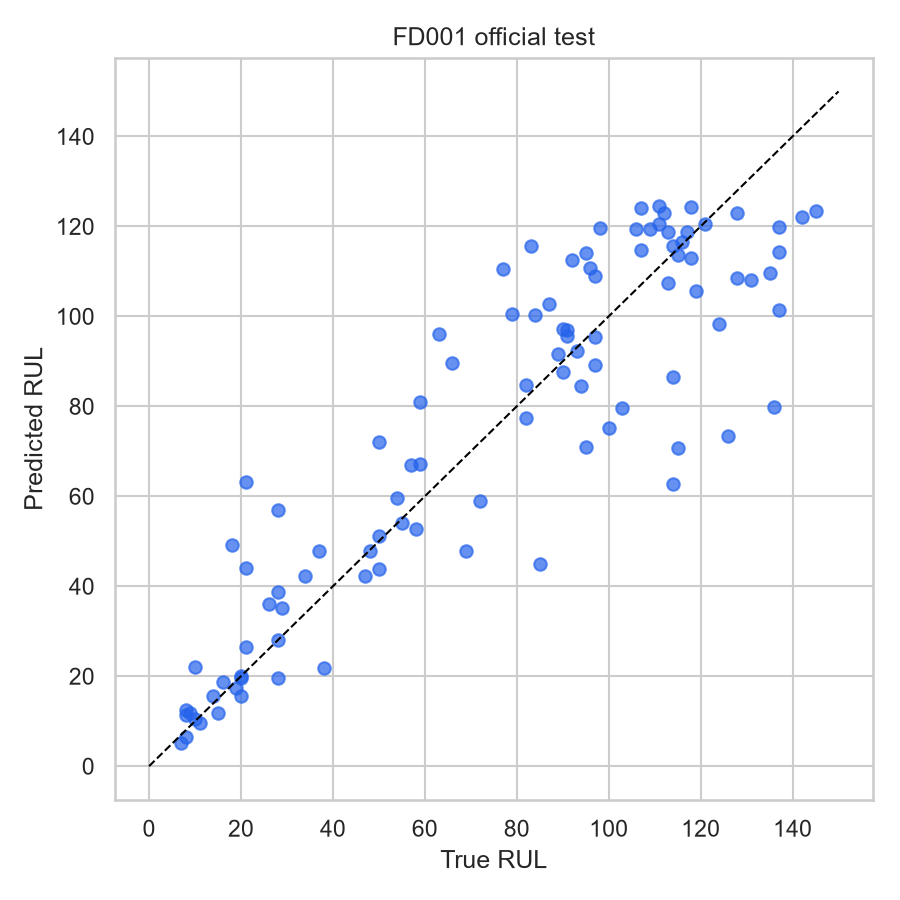

Source data for this figure (header and first rows):
unit_id, last_observed_cycle, RUL_true, RUL_pred, error
1, 31, 112, 123, 11.03
2, 49, 98, 119.6, 21.64
3, 126, 69, 47.74, -21.26
4, 106, 82, 77.39, -4.612
5, 98, 91, 95.63, 4.626
6, 105, 93, 92.25, -0.7471
7, 160, 91, 96.96, 5.957
8, 166, 95, 71, -24
9, 55, 111, 120.5, 9.547
10, 192, 96, 110.8, 14.76
11, 83, 97, 95.46, -1.54
12, 217, 124, 98.21, -25.79
13, 195, 95, 114.1, 19.14
14, 46, 107, 114.8, 7.845
15, 76, 83, 115.5, 32.53
16, 113, 84, 100.3, 16.31
17, 165, 50, 51.15, 1.147
18, 133, 28, 57.05, 29.05
19, 135, 87, 102.8, 15.81
20, 184, 16, 18.75, 2.746
21, 148, 57, 66.97, 9.967
22, 39, 111, 124.6, 13.6
23, 130, 113, 118.7, 5.691
24, 186, 20, 20.13, 0.132
25, 48, 145, 123.4, -21.65
26, 76, 119, 105.7, -13.35
27, 140, 66, 89.68, 23.68
28, 158, 97, 89.15, -7.853
29, 171, 90, 97.18, 7.184
30, 143, 115, 70.78, -44.22
31, 196, 8, 11.47, 3.473
32, 145, 48, 47.77, -0.2297
33, 50, 106, 119.4, 13.44
34, 203, 7, 5.261, -1.739
35, 198, 11, 9.524, -1.476
36, 126, 19, 17.28, -1.717
37, 121, 21, 63.12, 42.12
38, 125, 50, 43.77, -6.229
39, 37, 142, 122.2, -19.84
40, 133, 28, 28.14, 0.1402
41, 123, 18, 49.17, 31.17
42, 156, 10, 22.06, 12.06
43, 172, 59, 67.28, 8.278
44, 54, 109, 119.4, 10.43
45, 152, 114, 62.65, -51.35
46, 146, 47, 42.19, -4.807
47, 73, 135, 109.6, -25.41
48, 78, 92, 112.6, 20.61
49, 303, 21, 26.49, 5.486
50, 74, 79, 100.6, 21.61
51, 144, 114, 86.42, -27.58
52, 189, 29, 35.12, 6.124
53, 164, 26, 36.05, 10.05
54, 121, 97, 109, 12.04
55, 113, 137, 101.4, -35.63
56, 136, 15, 11.74, -3.257
57, 160, 103, 79.57, -23.43
58, 176, 37, 47.82, 10.82
59, 94, 114, 115.7, 1.696
60, 147, 100, 75.28, -24.72
... 40 more rows
